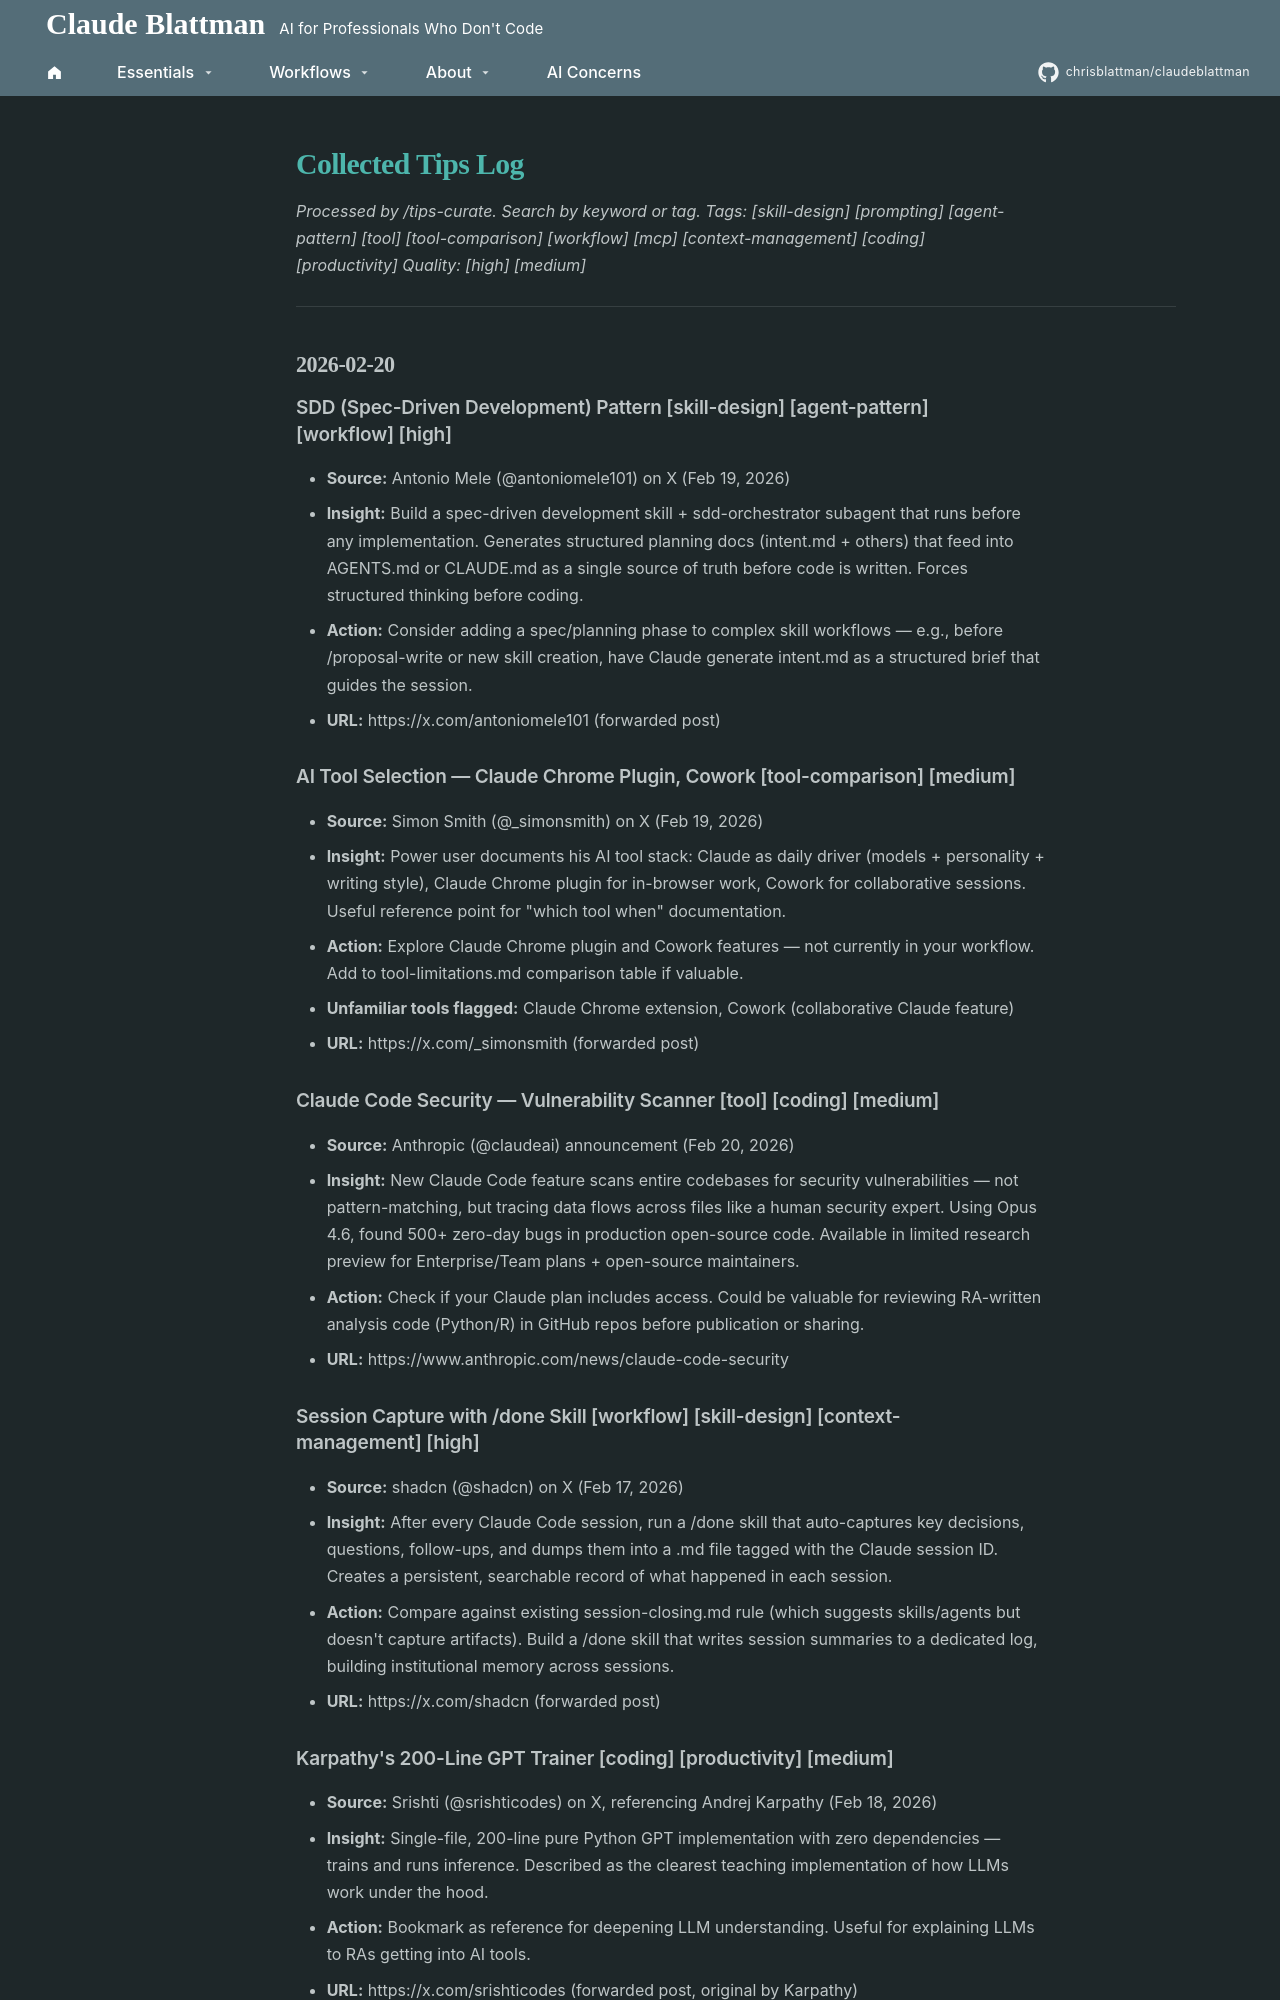

repository: chrisblattman/claudeblattman · page: hyperlinks/downloads/collected-tips-log/index.html · generator: mkdocs

---
hide:
  - navigation
  - toc
---
# Collected Tips Log
*Processed by /tips-curate. Search by keyword or tag.*
*Tags: [skill-design] [prompting] [agent-pattern] [tool] [tool-comparison] [workflow] [mcp] [context-management] [coding] [productivity]*
*Quality: [high] [medium]*

---

## 2026-02-20

### SDD (Spec-Driven Development) Pattern [skill-design] [agent-pattern] [workflow] [high]
- **Source:** Antonio Mele (@antoniomele101) on X (Feb 19, 2026)
- **Insight:** Build a spec-driven development skill + sdd-orchestrator subagent that runs before any implementation. Generates structured planning docs (intent.md + others) that feed into AGENTS.md or CLAUDE.md as a single source of truth before code is written. Forces structured thinking before coding.
- **Action:** Consider adding a spec/planning phase to complex skill workflows — e.g., before /proposal-write or new skill creation, have Claude generate intent.md as a structured brief that guides the session.
- **URL:** https://x.com/antoniomele101 (forwarded post)

### AI Tool Selection — Claude Chrome Plugin, Cowork [tool-comparison] [medium]
- **Source:** Simon Smith (@_simonsmith) on X (Feb 19, 2026)
- **Insight:** Power user documents his AI tool stack: Claude as daily driver (models + personality + writing style), Claude Chrome plugin for in-browser work, Cowork for collaborative sessions. Useful reference point for "which tool when" documentation.
- **Action:** Explore Claude Chrome plugin and Cowork features — not currently in your workflow. Add to tool-limitations.md comparison table if valuable.
- **Unfamiliar tools flagged:** Claude Chrome extension, Cowork (collaborative Claude feature)
- **URL:** https://x.com/_simonsmith (forwarded post)

### Claude Code Security — Vulnerability Scanner [tool] [coding] [medium]
- **Source:** Anthropic (@claudeai) announcement (Feb 20, 2026)
- **Insight:** New Claude Code feature scans entire codebases for security vulnerabilities — not pattern-matching, but tracing data flows across files like a human security expert. Using Opus 4.6, found 500+ zero-day bugs in production open-source code. Available in limited research preview for Enterprise/Team plans + open-source maintainers.
- **Action:** Check if your Claude plan includes access. Could be valuable for reviewing RA-written analysis code (Python/R) in GitHub repos before publication or sharing.
- **URL:** https://www.anthropic.com/news/claude-code-security

### Session Capture with /done Skill [workflow] [skill-design] [context-management] [high]
- **Source:** shadcn (@shadcn) on X (Feb 17, 2026)
- **Insight:** After every Claude Code session, run a /done skill that auto-captures key decisions, questions, follow-ups, and dumps them into a .md file tagged with the Claude session ID. Creates a persistent, searchable record of what happened in each session.
- **Action:** Compare against existing session-closing.md rule (which suggests skills/agents but doesn't capture artifacts). Build a /done skill that writes session summaries to a dedicated log, building institutional memory across sessions.
- **URL:** https://x.com/shadcn (forwarded post)

### Karpathy's 200-Line GPT Trainer [coding] [productivity] [medium]
- **Source:** Srishti (@srishticodes) on X, referencing Andrej Karpathy (Feb 18, 2026)
- **Insight:** Single-file, 200-line pure Python GPT implementation with zero dependencies — trains and runs inference. Described as the clearest teaching implementation of how LLMs work under the hood.
- **Action:** Bookmark as reference for deepening LLM understanding. Useful for explaining LLMs to RAs getting into AI tools.
- **URL:** https://x.com/srishticodes (forwarded post, original by Karpathy)
